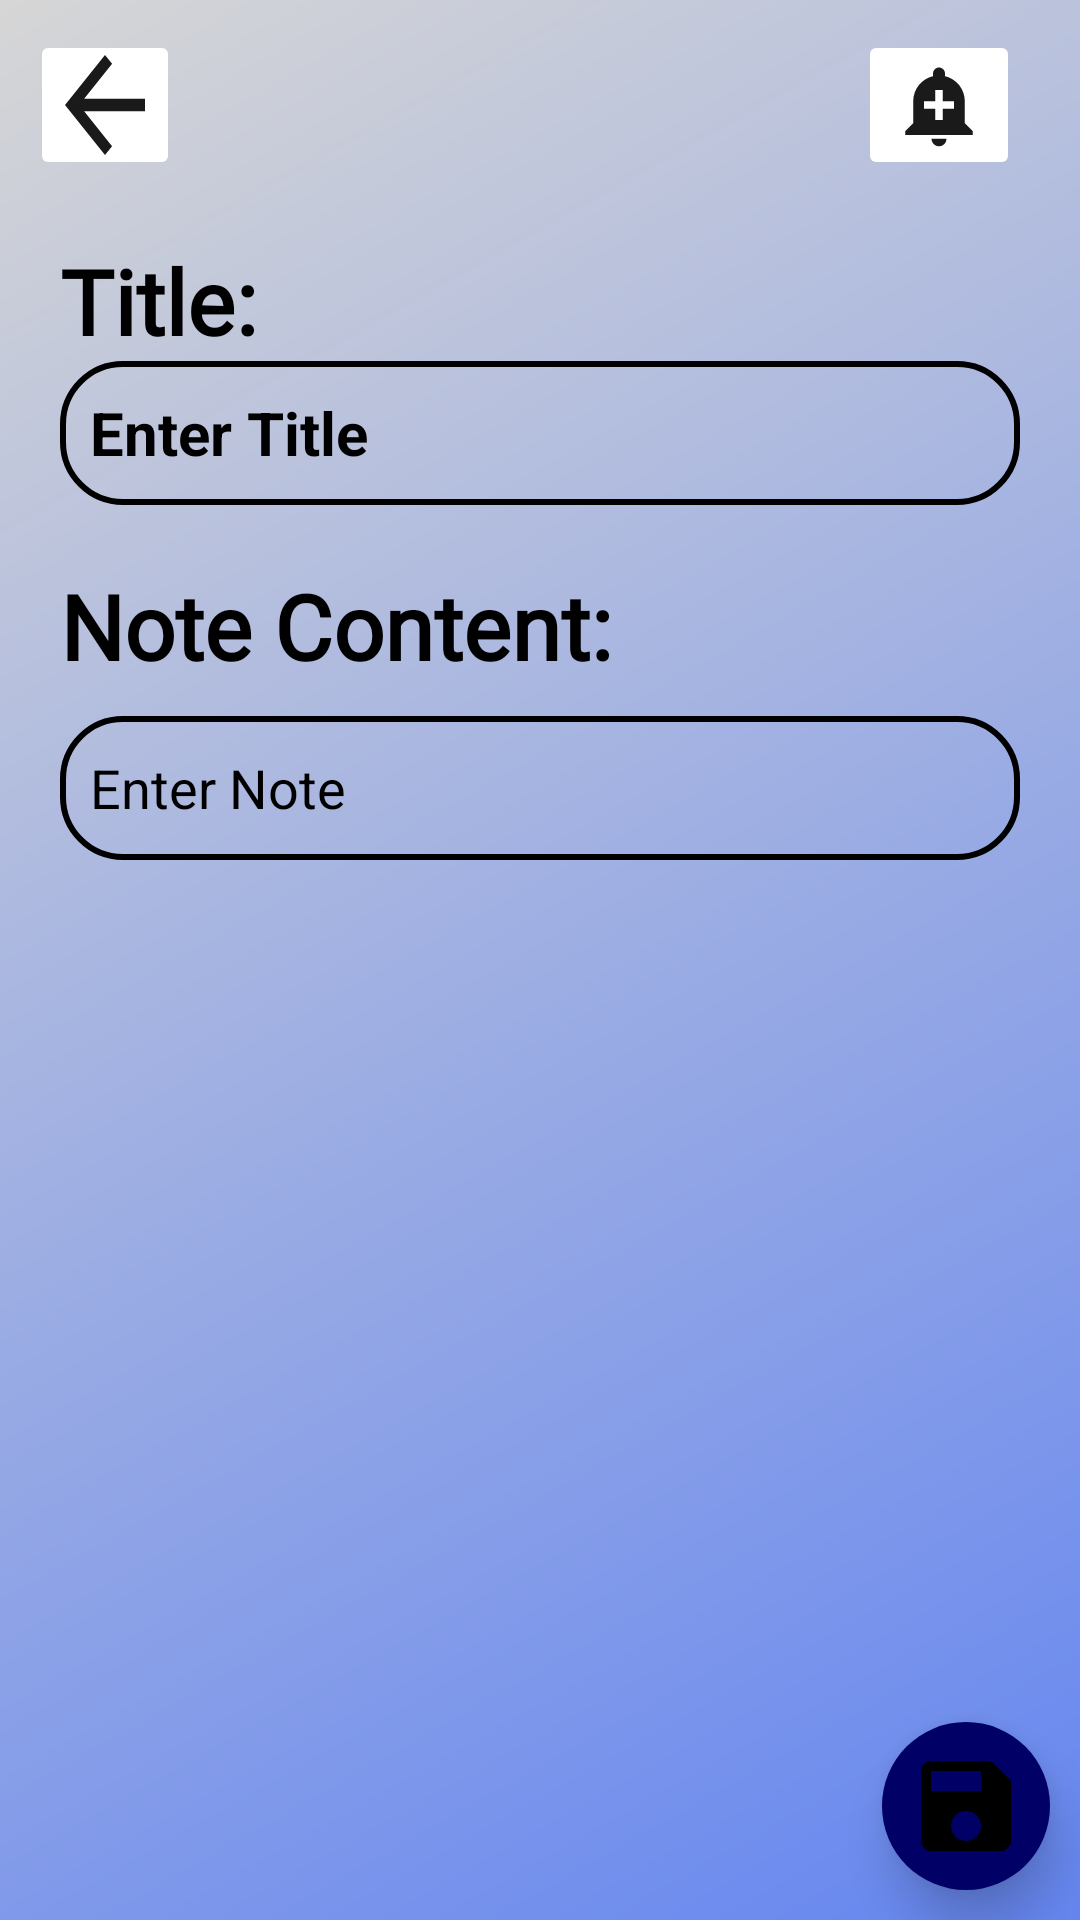

Write the Android layout XML for this screen, with the resource values it uses.
<!-- AndroidManifest.xml: application theme Theme.MyLoginApplication -->
<!-- res/layout/fragment_new_note_page.xml -->
<?xml version="1.0" encoding="utf-8"?>
<RelativeLayout xmlns:android="http://schemas.android.com/apk/res/android"
    xmlns:app="http://schemas.android.com/apk/res-auto"
    xmlns:tools="http://schemas.android.com/tools"
    android:id="@+id/createNewNotePage"
    android:layout_width="match_parent"
    android:layout_height="match_parent"
    android:background="@drawable/gradient_color"
    tools:context=".NewNotePage">

    <ImageButton
        android:id="@+id/reminderLayout"
        android:layout_width="wrap_content"
        android:layout_height="wrap_content"
        android:src="@drawable/ic_baseline_add_alert_24"
        android:layout_alignParentEnd="true"
        android:layout_marginEnd="20dp"
        android:layout_marginTop="10dp"
        android:backgroundTint="@color/fui_transparent"/>

    <ImageButton
        android:id="@+id/backButton"
        android:layout_width="50dp"
        android:layout_height="50dp"
        android:layout_alignParentStart="true"
        android:layout_alignParentTop="true"
        android:layout_marginStart="10dp"
        android:layout_marginTop="10dp"
        android:backgroundTint="@color/fui_transparent"
        android:src="@drawable/ic_baseline_arrow_back_24"
        tools:ignore="SpeakableTextPresentCheck" />

    <TextView
        android:id="@+id/titleText"
        android:layout_width="match_parent"
        android:layout_height="wrap_content"
        android:layout_marginStart="20dp"
        android:layout_marginTop="20dp"
        android:fontFamily="@font/aclonica"
        android:layout_below="@+id/backButton"
        android:text="Title:"
        android:textColor="@color/black"
        android:textSize="30sp"
        android:textStyle="bold" />

    <EditText
        android:id="@+id/createTitle"
        android:layout_width="match_parent"
        android:layout_height="wrap_content"
        android:layout_below="@+id/titleText"
        android:layout_marginStart="20dp"
        android:layout_marginTop="0dp"
        android:layout_marginEnd="20dp"
        android:background="@drawable/curve_input_bg"
        android:hint="Enter Title "
        android:maxLines="2"
        android:minHeight="48dp"
        android:paddingStart="10dp"
        android:paddingTop="10dp"
        android:paddingEnd="10dp"
        android:paddingBottom="10dp"
        android:textAlignment="textStart"
        android:textColor="@color/black"
        android:textColorHint="@color/black"
        android:textSize="20sp"
        android:textStyle="bold"
        tools:ignore="DuplicateClickableBoundsCheck" />

    <TextView
        android:id="@+id/noteText"
        android:layout_width="match_parent"
        android:layout_height="wrap_content"
        android:layout_below="@+id/createTitle"
        android:layout_marginStart="20dp"
        android:layout_marginTop="20dp"
        android:fontFamily="@font/aclonica"
        android:text="Note Content:"
        android:textColor="@color/black"
        android:textSize="30sp"
        android:textStyle="bold" />

    <EditText
        android:id="@+id/createNote"
        android:layout_width="match_parent"
        android:layout_height="wrap_content"
        android:layout_below="@+id/noteText"
        android:layout_marginStart="20dp"
        android:layout_marginTop="10dp"
        android:layout_marginEnd="20dp"
        android:background="@drawable/curve_input_bg"
        android:hint="Enter Note"
        android:maxLines="20"
        android:minHeight="48dp"
        android:paddingStart="10dp"
        android:paddingTop="10dp"
        android:paddingEnd="10dp"
        android:paddingBottom="10dp"
        android:textColor="@color/black"
        android:textColorHint="@color/black"
        android:textSize="18sp" />

    <com.google.android.material.floatingactionbutton.FloatingActionButton
        android:id="@+id/save"
        android:layout_width="wrap_content"
        android:layout_height="wrap_content"
        android:layout_alignParentRight="true"
        android:layout_alignParentBottom="true"
        android:layout_gravity="bottom|end"
        android:layout_marginEnd="10dp"
        android:layout_marginBottom="10dp"
        app:borderWidth="0dp"
        android:backgroundTint="#000066"
        app:elevation="10dp"
        android:src="@drawable/save"
        app:fabSize="normal"
        app:maxImageSize="40dp"
        tools:ignore="SpeakableTextPresentCheck" />

</RelativeLayout>
<!-- resources referenced by this layout -->
<resources>
  <color name="black">#FF000000</color>
  <!-- drawable curve_input_bg (drawable) -->
  <?xml version="1.0" encoding="utf-8"?>
  <selector xmlns:android="http://schemas.android.com/apk/res/android">
      <item>
          <shape>
              <corners android:radius="20dp"/>
              <stroke android:color="@color/black" android:width="2dp"/>
          </shape>
      </item>
  </selector>
  <!-- drawable gradient_color (drawable) -->
  <shape xmlns:android="http://schemas.android.com/apk/res/android" android:shape="rectangle" >
      <gradient
          android:startColor="#6586F0"
          android:endColor="#D6D6D6"
          android:angle="135"/>
      <corners
          android:radius="0dp"/>
  
  
  </shape>
  <!-- drawable ic_baseline_add_alert_24 (drawable) -->
  <vector android:alpha="0.9" android:height="30dp"
      android:tint="@color/black" android:viewportHeight="24"
      android:viewportWidth="24" android:width="30dp" xmlns:android="http://schemas.android.com/apk/res/android">
      <path android:fillColor="@android:color/black" android:pathData="M10.01,21.01c0,1.1 0.89,1.99 1.99,1.99s1.99,-0.89 1.99,-1.99h-3.98zM18.88,16.82L18.88,11c0,-3.25 -2.25,-5.97 -5.29,-6.69v-0.72C13.59,2.71 12.88,2 12,2s-1.59,0.71 -1.59,1.59v0.72C7.37,5.03 5.12,7.75 5.12,11v5.82L3,18.94L3,20h18v-1.06l-2.12,-2.12zM16,13.01h-3v3h-2v-3L8,13.01L8,11h3L11,8h2v3h3v2.01z"/>
  </vector>
  <!-- drawable ic_baseline_arrow_back_24 (drawable) -->
  <vector android:alpha="0.9" android:autoMirrored="true"
      android:height="50dp" android:tint="@color/black"
      android:viewportHeight="24" android:viewportWidth="24"
      android:width="40dp" xmlns:android="http://schemas.android.com/apk/res/android">
      <path android:fillColor="@android:color/white" android:pathData="M20,11H7.83l5.59,-5.59L12,4l-8,8 8,8 1.41,-1.41L7.83,13H20v-2z"/>
  </vector>
  <!-- drawable save (drawable) -->
  <vector xmlns:android="http://schemas.android.com/apk/res/android"
      android:width="24dp"
      android:height="24dp"
      android:viewportWidth="24"
      android:viewportHeight="24"
      android:tint="@color/black">
    <path
        android:fillColor="@android:color/black"
        android:pathData="M17,3L5,3c-1.11,0 -2,0.9 -2,2v14c0,1.1 0.89,2 2,2h14c1.1,0 2,-0.9 2,-2L21,7l-4,-4zM12,19c-1.66,0 -3,-1.34 -3,-3s1.34,-3 3,-3 3,1.34 3,3 -1.34,3 -3,3zM15,9L5,9L5,5h10v4z"/>
  </vector>
  <style name="Theme.MyLoginApplication" parent="Theme.AppCompat.DayNight.DarkActionBar">
          
          <item name="colorPrimary">@color/purple_500</item>
          <item name="colorPrimaryVariant">@color/purple_700</item>
          <item name="colorOnPrimary">@color/white</item>
          
          <item name="colorSecondary">@color/teal_200</item>
          <item name="colorSecondaryVariant">@color/teal_700</item>
          <item name="colorOnSecondary">@color/black</item>
          
          <item name="android:statusBarColor" tools:targetApi="l">?attr/colorPrimaryVariant</item>
          
      </style>
  <color name="purple_500">#FF6200EE</color>
  <color name="purple_700">#FF3700B3</color>
  <color name="white">#FFFFFFFF</color>
  <color name="teal_200">#FF03DAC5</color>
  <color name="teal_700">#FF018786</color>
</resources>
